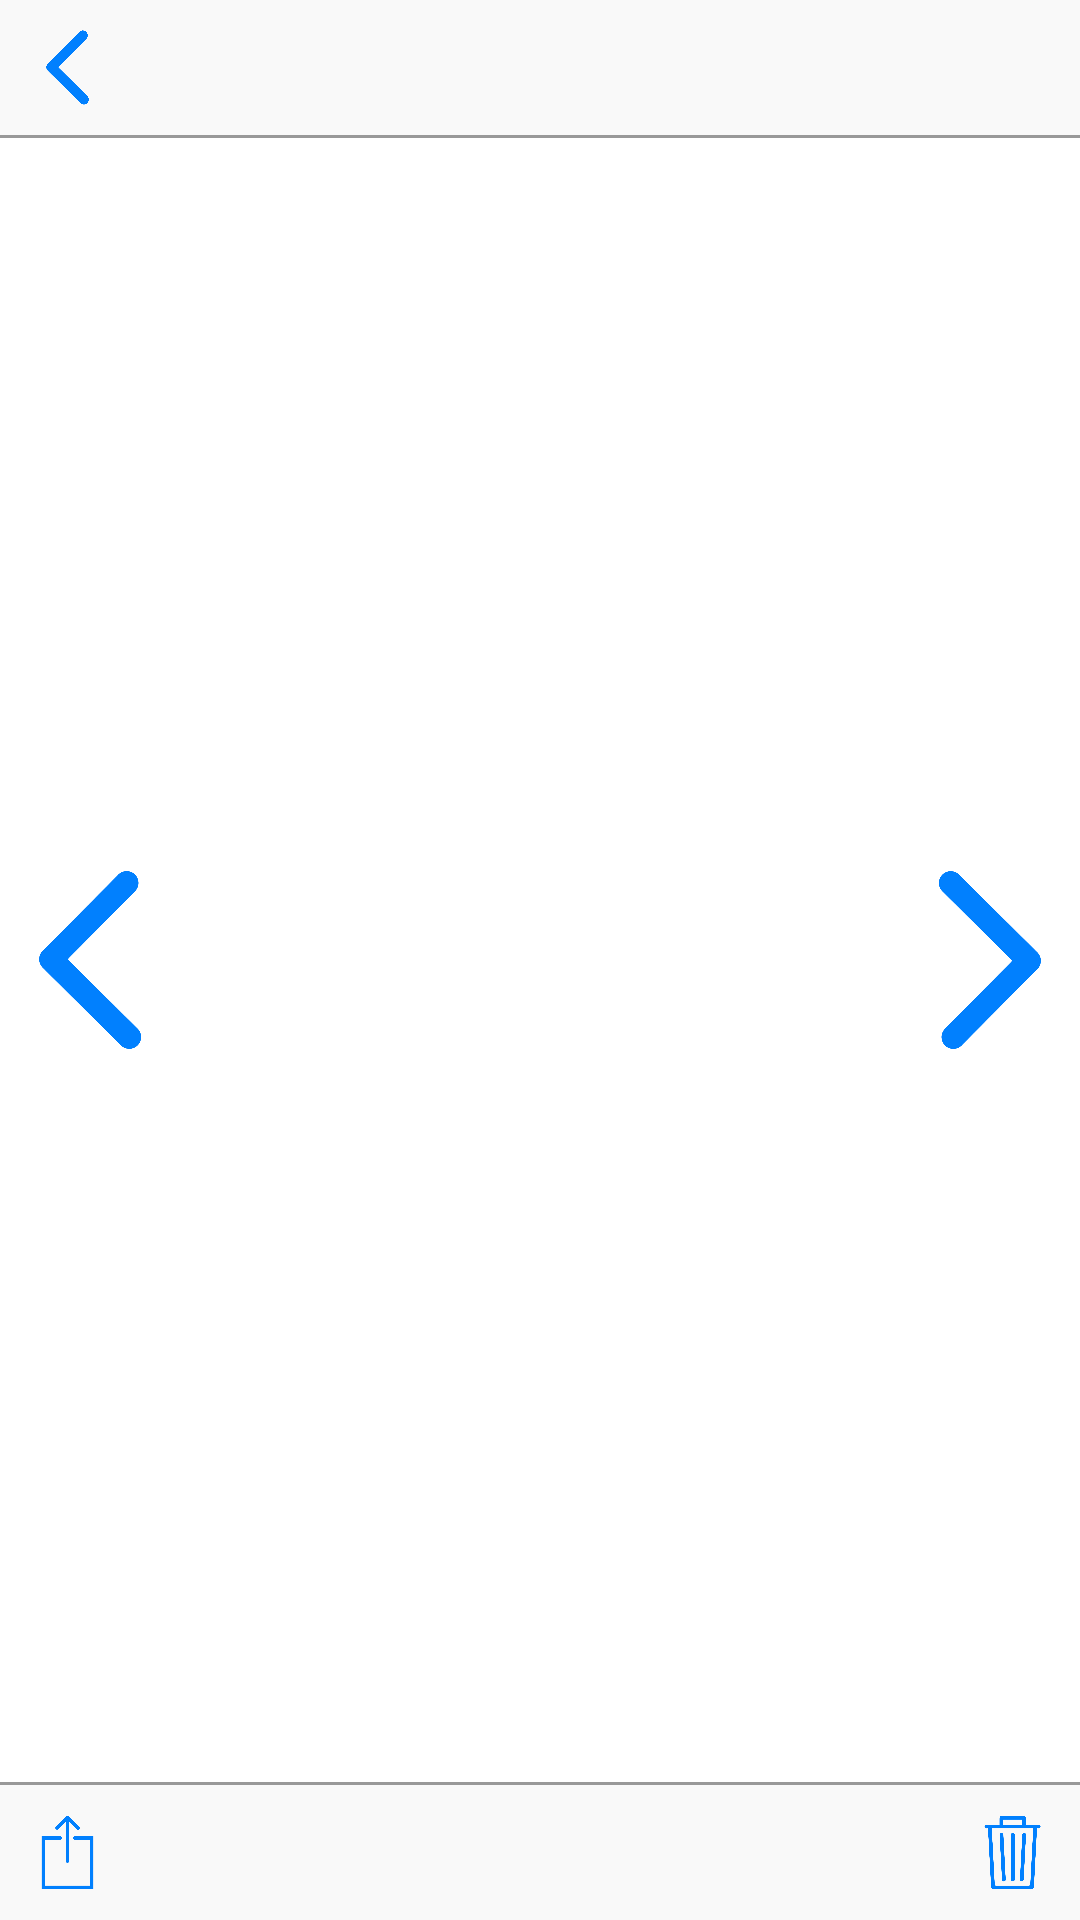

Layout XML and referenced resources for this Android screen:
<!-- AndroidManifest.xml: application theme AppTheme -->
<!-- res/layout/activity_image.xml -->
<?xml version="1.0" encoding="utf-8"?>
<android.support.constraint.ConstraintLayout xmlns:android="http://schemas.android.com/apk/res/android"
    xmlns:app="http://schemas.android.com/apk/res-auto"
    xmlns:tools="http://schemas.android.com/tools"
    android:layout_width="match_parent"
    android:layout_height="match_parent"
    tools:context="com.vogel.idrone.ImageActivity">

    <ImageView
        android:id="@+id/image"
        android:layout_width="386dp"
        android:layout_height="0dp"
        android:background="@android:color/background_light"
        app:layout_constraintBottom_toBottomOf="parent"
        app:layout_constraintEnd_toEndOf="parent"
        app:layout_constraintHorizontal_bias="1.0"
        app:layout_constraintStart_toStartOf="parent"
        app:layout_constraintTop_toTopOf="parent"
        app:layout_constraintVertical_bias="0.0"
        app:srcCompat="@android:color/background_light" />

    <android.support.constraint.ConstraintLayout
        android:id="@+id/constraintLayout2"
        android:layout_width="match_parent"
        android:layout_height="wrap_content">

        <ImageView
            android:id="@+id/background"
            android:layout_width="0dp"
            android:layout_height="0dp"
            app:layout_constraintBottom_toBottomOf="parent"
            app:layout_constraintEnd_toEndOf="parent"
            app:layout_constraintStart_toStartOf="parent"
            app:layout_constraintTop_toTopOf="parent"
            app:srcCompat="@color/backgroundImages" />

        <ImageButton
            android:id="@+id/button_back"
            android:layout_width="25dp"
            android:layout_height="25dp"
            android:layout_marginBottom="10dp"
            android:layout_marginStart="10dp"
            android:layout_marginTop="10dp"
            android:layout_weight="1"
            android:adjustViewBounds="true"
            android:background="@null"
            android:cropToPadding="false"
            android:onClick="back"
            android:scaleType="centerCrop"
            app:layout_constraintBottom_toTopOf="@+id/border"
            app:layout_constraintStart_toStartOf="parent"
            app:layout_constraintTop_toTopOf="parent"
            app:srcCompat="@drawable/icon_back" />

        <ImageView
            android:id="@+id/border"
            android:layout_width="0dp"
            android:layout_height="1dp"
            app:layout_constraintBottom_toBottomOf="@+id/background"
            app:layout_constraintEnd_toEndOf="parent"
            app:layout_constraintStart_toStartOf="parent"
            app:srcCompat="@color/borderColor" />
    </android.support.constraint.ConstraintLayout>

    <android.support.constraint.ConstraintLayout
        android:id="@+id/constraintLayout"
        android:layout_width="match_parent"
        android:layout_height="wrap_content"
        app:layout_constraintBottom_toBottomOf="parent">

        <ImageView
            android:id="@+id/background2"
            android:layout_width="0dp"
            android:layout_height="0dp"
            app:layout_constraintBottom_toBottomOf="parent"
            app:layout_constraintEnd_toEndOf="parent"
            app:layout_constraintStart_toStartOf="parent"
            app:layout_constraintTop_toTopOf="parent"
            app:srcCompat="@color/backgroundImages" />

        <ImageButton
            android:id="@+id/button_share"
            android:layout_width="25dp"
            android:layout_height="25dp"
            android:layout_marginBottom="10dp"
            android:layout_marginStart="10dp"
            android:layout_marginTop="10dp"
            android:layout_weight="1"
            android:adjustViewBounds="true"
            android:background="@null"
            android:cropToPadding="false"
            android:onClick="shareImage"
            android:scaleType="centerCrop"
            app:layout_constraintBottom_toBottomOf="parent"
            app:layout_constraintStart_toStartOf="parent"
            app:layout_constraintTop_toBottomOf="@+id/border2"
            app:srcCompat="@drawable/icon_share" />

        <ImageButton
            android:id="@+id/button_delete"
            android:layout_width="25dp"
            android:layout_height="25dp"
            android:layout_marginBottom="10dp"
            android:layout_marginEnd="10dp"
            android:layout_marginTop="10dp"
            android:layout_weight="1"
            android:adjustViewBounds="true"
            android:background="@null"
            android:cropToPadding="false"
            android:onClick="deleteImage"
            android:scaleType="centerCrop"
            app:layout_constraintBottom_toBottomOf="parent"
            app:layout_constraintEnd_toEndOf="@+id/border2"
            app:layout_constraintTop_toBottomOf="@+id/border2"
            app:srcCompat="@drawable/icon_delete" />

        <ImageView
            android:id="@+id/border2"
            android:layout_width="0dp"
            android:layout_height="1dp"
            app:layout_constraintEnd_toEndOf="parent"
            app:layout_constraintStart_toStartOf="parent"
            app:layout_constraintTop_toTopOf="@+id/background2"
            app:srcCompat="@color/borderColor" />
    </android.support.constraint.ConstraintLayout>

    <ImageButton
        android:id="@+id/last"
        android:layout_width="60dp"
        android:layout_height="60dp"
        android:layout_marginBottom="8dp"
        android:layout_marginTop="8dp"
        android:layout_weight="1"
        android:adjustViewBounds="true"
        android:background="@null"
        android:cropToPadding="false"
        android:onClick="lastImage"
        android:scaleType="centerCrop"
        app:layout_constraintBottom_toTopOf="@+id/constraintLayout"
        app:layout_constraintStart_toStartOf="parent"
        app:layout_constraintTop_toBottomOf="@+id/constraintLayout2"
        app:srcCompat="@drawable/icon_back" />

    <ImageButton
        android:id="@+id/next"
        android:layout_width="60dp"
        android:layout_height="60dp"
        android:layout_marginBottom="8dp"
        android:layout_marginTop="8dp"
        android:layout_weight="1"
        android:adjustViewBounds="true"
        android:background="@null"
        android:cropToPadding="false"
        android:onClick="nextImage"
        android:rotation="180"
        android:scaleType="centerCrop"
        app:layout_constraintBottom_toTopOf="@+id/constraintLayout"
        app:layout_constraintEnd_toEndOf="parent"
        app:layout_constraintTop_toBottomOf="@+id/constraintLayout2"
        app:srcCompat="@drawable/icon_back" />


</android.support.constraint.ConstraintLayout>
<!-- resources referenced by this layout -->
<resources>
  <color name="backgroundImages">#F9F9F9</color>
  <color name="borderColor">#999999</color>
  <!-- drawable icon_back: png bitmap (drawable-hdpi, 20104 bytes) -->
  <!-- drawable icon_delete: png bitmap (drawable-hdpi, 58759 bytes) -->
  <!-- drawable icon_share: png bitmap (drawable-hdpi, 14538 bytes) -->
  <style name="AppTheme" parent="Theme.AppCompat.Light.NoActionBar">
          
          <item name="colorPrimary">@color/colorPrimary</item>
          <item name="colorPrimaryDark">@color/colorPrimaryDark</item>
          <item name="colorAccent">@color/colorAccent</item>
          <item name="android:windowBackground">@color/windowBackground</item>
          <item name="android:navigationBarColor">#CCBBBBBB</item>
      </style>
  <color name="colorPrimary">#000000</color>
  <color name="colorPrimaryDark">#000000</color>
  <color name="colorAccent">#FF4081</color>
</resources>
